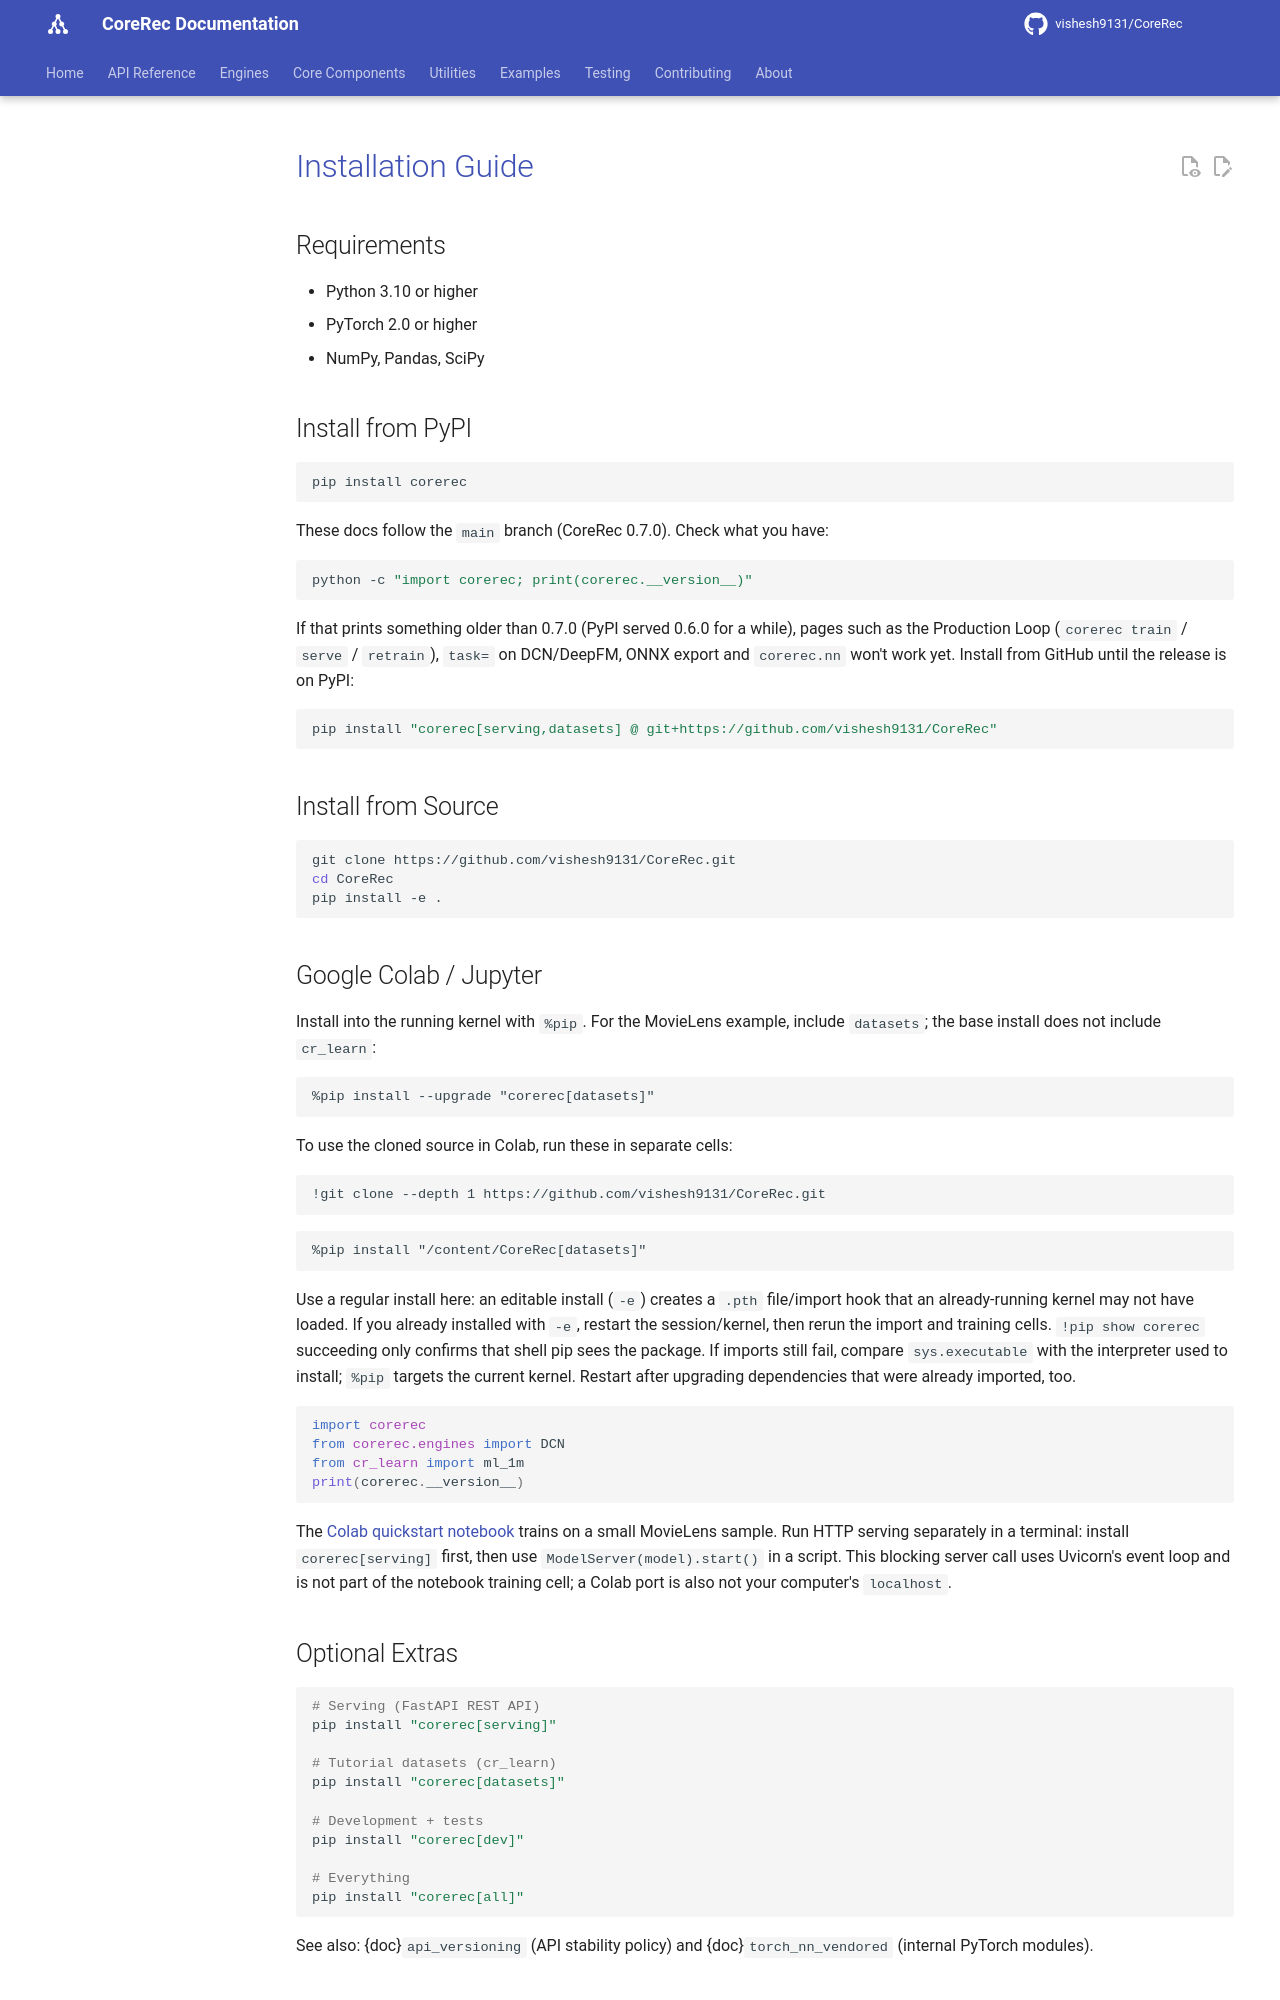

repository: vishesh9131/CoreRec · page: source/installation/index.html · generator: mkdocs

# Installation Guide

## Requirements

- Python 3.10 or higher
- PyTorch 2.0 or higher
- NumPy, Pandas, SciPy

## Install from PyPI

```bash
pip install corerec
```

These docs follow the `main` branch (CoreRec 0.7.0). Check what you have:

```bash
python -c "import corerec; print(corerec.__version__)"
```

If that prints something older than 0.7.0 (PyPI served 0.6.0 for a while),
pages such as the Production Loop (`corerec train` / `serve` / `retrain`),
`task=` on DCN/DeepFM, ONNX export and `corerec.nn` won't work yet. Install
from GitHub until the release is on PyPI:

```bash
pip install "corerec[serving,datasets] @ git+https://github.com/vishesh9131/CoreRec"
```

## Install from Source

```bash
git clone https://github.com/vishesh9131/CoreRec.git
cd CoreRec
pip install -e .
```

## Google Colab / Jupyter

Install into the running kernel with `%pip`. For the MovieLens example, include
`datasets`; the base install does not include `cr_learn`:

```text
%pip install --upgrade "corerec[datasets]"
```

To use the cloned source in Colab, run these in separate cells:

```text
!git clone --depth 1 https://github.com/vishesh9131/CoreRec.git
```

```text
%pip install "/content/CoreRec[datasets]"
```

Use a regular install here: an editable install (`-e`) creates a `.pth` file/import
hook that an already-running kernel may not have loaded. If you already installed
with `-e`, restart the session/kernel, then rerun the import and training cells.
`!pip show corerec` succeeding only confirms that shell pip sees the package.
If imports still fail, compare `sys.executable` with the interpreter used to
install; `%pip` targets the current kernel. Restart after upgrading dependencies
that were already imported, too.

```python
import corerec
from corerec.engines import DCN
from cr_learn import ml_1m
print(corerec.__version__)
```

The [Colab quickstart notebook](https://github.com/vishesh9131/CoreRec/blob/main/examples/colab_quickstart.ipynb)
trains on a small MovieLens sample. Run HTTP serving separately in a terminal:
install `corerec[serving]` first, then use `ModelServer(model).start()` in a script.
This blocking server call uses Uvicorn's event loop and is not part of the notebook
training cell; a Colab port is also not your computer's `localhost`.
